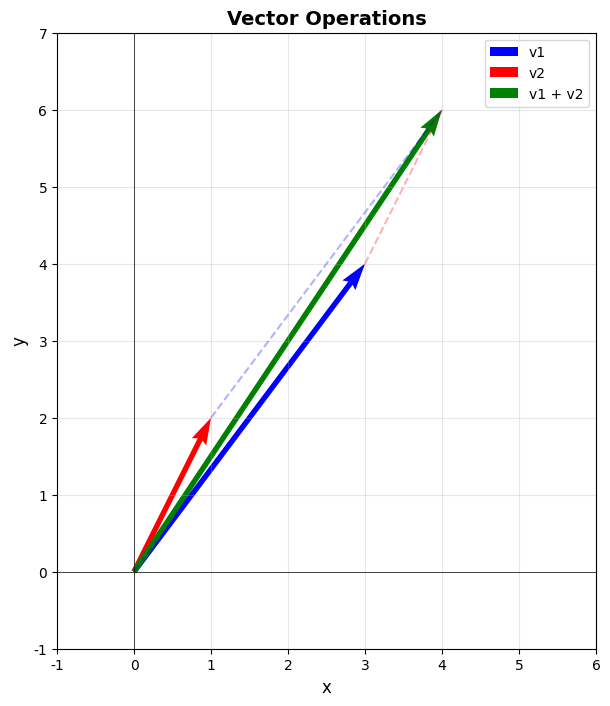

Here is the Python script that generated this plot: (Note: this script raises an exception after producing the figure.)
"""
レッスン5: 線形代数
Linear Algebra

このレッスンでは以下を学びます：
- ベクトルと行列の基本操作
- 行列の演算（積、転置、逆行列）
- 固有値と固有ベクトル
- 線形変換の可視化
- 主成分分析（PCA）の基礎
"""

import numpy as np
import matplotlib.pyplot as plt
import matplotlib
matplotlib.use('Agg')

plt.rcParams['font.sans-serif'] = ['DejaVu Sans']
plt.rcParams['axes.unicode_minus'] = False

def vector_basics():
    """ベクトルの基本"""
    print("=" * 50)
    print("1. ベクトルの基本")
    print("=" * 50)

    # ベクトルの作成
    v1 = np.array([3, 4])
    v2 = np.array([1, 2])

    print(f"v1 = {v1}")
    print(f"v2 = {v2}")

    # ベクトルの操作
    print(f"\nベクトルの加算: v1 + v2 = {v1 + v2}")
    print(f"ベクトルの減算: v1 - v2 = {v1 - v2}")
    print(f"スカラー倍: 2 * v1 = {2 * v1}")

    # ノルム（長さ）
    print(f"\nv1のノルム（長さ）: ||v1|| = {np.linalg.norm(v1):.4f}")
    print(f"v2のノルム（長さ）: ||v2|| = {np.linalg.norm(v2):.4f}")

    # 内積
    dot_product = np.dot(v1, v2)
    print(f"\n内積: v1 · v2 = {dot_product}")

    # 角度
    cos_theta = dot_product / (np.linalg.norm(v1) * np.linalg.norm(v2))
    theta = np.arccos(cos_theta)
    print(f"v1とv2のなす角: {np.degrees(theta):.2f}°")

    # 可視化
    fig, ax = plt.subplots(figsize=(8, 8))

    # ベクトルの描画
    ax.quiver(0, 0, v1[0], v1[1], angles='xy', scale_units='xy', scale=1,
             color='blue', width=0.01, label='v1')
    ax.quiver(0, 0, v2[0], v2[1], angles='xy', scale_units='xy', scale=1,
             color='red', width=0.01, label='v2')
    ax.quiver(0, 0, (v1+v2)[0], (v1+v2)[1], angles='xy', scale_units='xy', scale=1,
             color='green', width=0.01, label='v1 + v2')

    # ベクトル加算の平行四辺形
    ax.plot([0, v1[0]], [0, v1[1]], 'b--', alpha=0.3)
    ax.plot([v2[0], (v1+v2)[0]], [v2[1], (v1+v2)[1]], 'b--', alpha=0.3)
    ax.plot([v1[0], (v1+v2)[0]], [v1[1], (v1+v2)[1]], 'r--', alpha=0.3)

    ax.set_xlim(-1, 6)
    ax.set_ylim(-1, 7)
    ax.set_aspect('equal')
    ax.grid(True, alpha=0.3)
    ax.axhline(y=0, color='k', linestyle='-', linewidth=0.5)
    ax.axvline(x=0, color='k', linestyle='-', linewidth=0.5)
    ax.set_xlabel('x', fontsize=12)
    ax.set_ylabel('y', fontsize=12)
    ax.set_title('Vector Operations', fontsize=14, fontweight='bold')
    ax.legend()

    plt.savefig('../../outputs/05_vector_operations.png', dpi=150, bbox_inches='tight')
    print("\nグラフを保存しました: outputs/05_vector_operations.png")
    plt.close()

def matrix_operations():
    """行列の基本操作"""
    print("\n" + "=" * 50)
    print("2. 行列の基本操作")
    print("=" * 50)

    A = np.array([[1, 2], [3, 4]])
    B = np.array([[5, 6], [7, 8]])

    print("行列 A:")
    print(A)
    print("\n行列 B:")
    print(B)

    # 行列の演算
    print("\n加算 A + B:")
    print(A + B)

    print("\n乗算 A @ B (行列積):")
    print(A @ B)

    print("\n要素ごとの積 A * B:")
    print(A * B)

    print("\n転置 A^T:")
    print(A.T)

    # 逆行列
    A_inv = np.linalg.inv(A)
    print("\n逆行列 A^(-1):")
    print(A_inv)

    print("\nA @ A^(-1) (単位行列になる):")
    print(A @ A_inv)

    # 行列式
    det_A = np.linalg.det(A)
    print(f"\n行列式 det(A) = {det_A:.4f}")

    # トレース
    trace_A = np.trace(A)
    print(f"トレース tr(A) = {trace_A:.4f}")

def linear_transformations():
    """線形変換の可視化"""
    print("\n" + "=" * 50)
    print("3. 線形変換の可視化")
    print("=" * 50)

    # 単位ベクトルと格子点
    def create_grid():
        x = np.linspace(-2, 2, 9)
        y = np.linspace(-2, 2, 9)
        points = []
        for xi in x:
            for yi in y:
                points.append([xi, yi])
        return np.array(points).T

    grid = create_grid()

    # いくつかの線形変換
    transformations = {
        'Identity': np.array([[1, 0], [0, 1]]),
        'Scaling': np.array([[2, 0], [0, 0.5]]),
        'Rotation (45°)': np.array([[np.cos(np.pi/4), -np.sin(np.pi/4)],
                                     [np.sin(np.pi/4), np.cos(np.pi/4)]]),
        'Shear': np.array([[1, 0.5], [0, 1]]),
        'Reflection': np.array([[1, 0], [0, -1]])
    }

    fig, axes = plt.subplots(2, 3, figsize=(15, 10))
    axes = axes.flatten()

    for idx, (name, T) in enumerate(transformations.items()):
        ax = axes[idx]

        # 元の格子
        ax.scatter(grid[0], grid[1], c='lightblue', s=30, alpha=0.5, label='Original')

        # 変換後の格子
        transformed = T @ grid
        ax.scatter(transformed[0], transformed[1], c='red', s=30, alpha=0.7, label='Transformed')

        # 基底ベクトル
        e1 = np.array([1, 0])
        e2 = np.array([0, 1])
        te1 = T @ e1
        te2 = T @ e2

        ax.quiver(0, 0, e1[0], e1[1], angles='xy', scale_units='xy', scale=1,
                 color='blue', width=0.01, alpha=0.5)
        ax.quiver(0, 0, e2[0], e2[1], angles='xy', scale_units='xy', scale=1,
                 color='green', width=0.01, alpha=0.5)
        ax.quiver(0, 0, te1[0], te1[1], angles='xy', scale_units='xy', scale=1,
                 color='darkblue', width=0.015)
        ax.quiver(0, 0, te2[0], te2[1], angles='xy', scale_units='xy', scale=1,
                 color='darkgreen', width=0.015)

        ax.set_xlim(-3, 3)
        ax.set_ylim(-3, 3)
        ax.set_aspect('equal')
        ax.grid(True, alpha=0.3)
        ax.axhline(y=0, color='k', linestyle='-', linewidth=0.5)
        ax.axvline(x=0, color='k', linestyle='-', linewidth=0.5)
        ax.set_title(f'{name}\n{T}', fontsize=11, fontweight='bold')
        ax.legend(fontsize=8)

    # 最後のサブプロットを非表示
    axes[-1].axis('off')

    plt.tight_layout()
    plt.savefig('../../outputs/05_linear_transformations.png', dpi=150, bbox_inches='tight')
    print("グラフを保存しました: outputs/05_linear_transformations.png")
    plt.close()

def eigenvalues_eigenvectors():
    """固有値と固有ベクトル"""
    print("\n" + "=" * 50)
    print("4. 固有値と固有ベクトル")
    print("=" * 50)

    A = np.array([[4, 2], [1, 3]])
    print("行列 A:")
    print(A)

    # 固有値と固有ベクトルの計算
    eigenvalues, eigenvectors = np.linalg.eig(A)

    print(f"\n固有値: {eigenvalues}")
    print("\n固有ベクトル:")
    print(eigenvectors)

    # 検証: A * v = λ * v
    print("\n検証:")
    for i in range(len(eigenvalues)):
        v = eigenvectors[:, i]
        lam = eigenvalues[i]
        Av = A @ v
        lam_v = lam * v
        print(f"\n固有値 λ{i+1} = {lam:.4f}")
        print(f"固有ベクトル v{i+1} = {v}")
        print(f"A @ v{i+1} = {Av}")
        print(f"λ{i+1} * v{i+1} = {lam_v}")
        print(f"誤差: {np.linalg.norm(Av - lam_v):.2e}")

    # 可視化
    fig, ax = plt.subplots(figsize=(10, 10))

    # 格子点
    theta = np.linspace(0, 2*np.pi, 20)
    circle = np.array([np.cos(theta), np.sin(theta)])

    # 元の円
    ax.plot(circle[0], circle[1], 'b-', alpha=0.5, linewidth=2, label='Original circle')

    # 変換後の楕円
    transformed = A @ circle
    ax.plot(transformed[0], transformed[1], 'r-', alpha=0.5, linewidth=2, label='Transformed')

    # 固有ベクトルの描画
    colors = ['green', 'purple']
    for i in range(len(eigenvalues)):
        v = eigenvectors[:, i]
        lam = eigenvalues[i]

        # 元のベクトル
        ax.quiver(0, 0, v[0], v[1], angles='xy', scale_units='xy', scale=1,
                 color=colors[i], width=0.015, alpha=0.5)

        # 変換後のベクトル (λv)
        ax.quiver(0, 0, lam*v[0], lam*v[1], angles='xy', scale_units='xy', scale=1,
                 color=colors[i], width=0.02,
                 label=f'Eigenvector {i+1} (λ={lam:.2f})')

    ax.set_xlim(-6, 6)
    ax.set_ylim(-6, 6)
    ax.set_aspect('equal')
    ax.grid(True, alpha=0.3)
    ax.axhline(y=0, color='k', linestyle='-', linewidth=0.5)
    ax.axvline(x=0, color='k', linestyle='-', linewidth=0.5)
    ax.set_xlabel('x', fontsize=12)
    ax.set_ylabel('y', fontsize=12)
    ax.set_title('Eigenvalues and Eigenvectors', fontsize=14, fontweight='bold')
    ax.legend()

    plt.savefig('../../outputs/05_eigenvalues.png', dpi=150, bbox_inches='tight')
    print("\nグラフを保存しました: outputs/05_eigenvalues.png")
    plt.close()

def singular_value_decomposition():
    """特異値分解（SVD）"""
    print("\n" + "=" * 50)
    print("5. 特異値分解 (SVD)")
    print("=" * 50)

    A = np.array([[3, 1, 1],
                  [-1, 3, 1]])

    print("行列 A:")
    print(A)
    print(f"形状: {A.shape}")

    # SVD
    U, S, Vt = np.linalg.svd(A)

    print(f"\nU (左特異ベクトル):\n{U}")
    print(f"形状: {U.shape}")

    print(f"\nS (特異値):\n{S}")

    print(f"\nV^T (右特異ベクトルの転置):\n{Vt}")
    print(f"形状: {Vt.shape}")

    # 再構成
    Sigma = np.zeros((A.shape[0], A.shape[1]))
    Sigma[:len(S), :len(S)] = np.diag(S)

    A_reconstructed = U @ Sigma @ Vt
    print(f"\n再構成された行列 A:")
    print(A_reconstructed)
    print(f"再構成誤差: {np.linalg.norm(A - A_reconstructed):.2e}")

def pca_example():
    """主成分分析（PCA）の基礎"""
    print("\n" + "=" * 50)
    print("6. 主成分分析（PCA）")
    print("=" * 50)

    # サンプルデータの生成
    np.random.seed(42)
    mean = [0, 0]
    cov = [[3, 1.5], [1.5, 1]]
    data = np.random.multivariate_normal(mean, cov, 300)

    print(f"データ形状: {data.shape}")
    print(f"平均: {np.mean(data, axis=0)}")
    print(f"共分散行列:\n{np.cov(data.T)}")

    # PCAの実行
    # 1. データの中心化
    data_centered = data - np.mean(data, axis=0)

    # 2. 共分散行列の計算
    cov_matrix = np.cov(data_centered.T)

    # 3. 固有値・固有ベクトルの計算
    eigenvalues, eigenvectors = np.linalg.eig(cov_matrix)

    # 固有値の降順にソート
    idx = eigenvalues.argsort()[::-1]
    eigenvalues = eigenvalues[idx]
    eigenvectors = eigenvectors[:, idx]

    print(f"\n固有値: {eigenvalues}")
    print(f"寄与率: {eigenvalues / eigenvalues.sum()}")
    print(f"累積寄与率: {np.cumsum(eigenvalues) / eigenvalues.sum()}")

    # 可視化
    fig, axes = plt.subplots(1, 2, figsize=(14, 6))

    # 元のデータと主成分
    axes[0].scatter(data[:, 0], data[:, 1], alpha=0.5, s=20)
    axes[0].set_aspect('equal')

    # 主成分の描画
    origin = np.mean(data, axis=0)
    for i in range(2):
        vec = eigenvectors[:, i] * np.sqrt(eigenvalues[i]) * 3
        axes[0].arrow(origin[0], origin[1], vec[0], vec[1],
                     head_width=0.2, head_length=0.2, fc=f'C{i+1}', ec=f'C{i+1}',
                     linewidth=3, label=f'PC{i+1} (λ={eigenvalues[i]:.2f})')

    axes[0].grid(True, alpha=0.3)
    axes[0].axhline(y=0, color='k', linestyle='--', alpha=0.3)
    axes[0].axvline(x=0, color='k', linestyle='--', alpha=0.3)
    axes[0].set_xlabel('Feature 1', fontsize=12)
    axes[0].set_ylabel('Feature 2', fontsize=12)
    axes[0].set_title('Original Data with Principal Components', fontsize=14, fontweight='bold')
    axes[0].legend()

    # 主成分空間への射影
    data_pca = data_centered @ eigenvectors
    axes[1].scatter(data_pca[:, 0], data_pca[:, 1], alpha=0.5, s=20)
    axes[1].set_aspect('equal')
    axes[1].grid(True, alpha=0.3)
    axes[1].axhline(y=0, color='k', linestyle='--', alpha=0.3)
    axes[1].axvline(x=0, color='k', linestyle='--', alpha=0.3)
    axes[1].set_xlabel('PC1', fontsize=12)
    axes[1].set_ylabel('PC2', fontsize=12)
    axes[1].set_title('Data in Principal Component Space', fontsize=14, fontweight='bold')

    plt.tight_layout()
    plt.savefig('../../outputs/05_pca.png', dpi=150, bbox_inches='tight')
    print("\nグラフを保存しました: outputs/05_pca.png")
    plt.close()

def main():
    """メイン実行関数"""
    print("\n" + "=" * 50)
    print("Python数学学習: レッスン5 - 線形代数")
    print("=" * 50 + "\n")

    vector_basics()
    matrix_operations()
    linear_transformations()
    eigenvalues_eigenvectors()
    singular_value_decomposition()
    pca_example()

    print("\n" + "=" * 50)
    print("レッスン5 完了!")
    print("=" * 50 + "\n")

if __name__ == "__main__":
    main()
